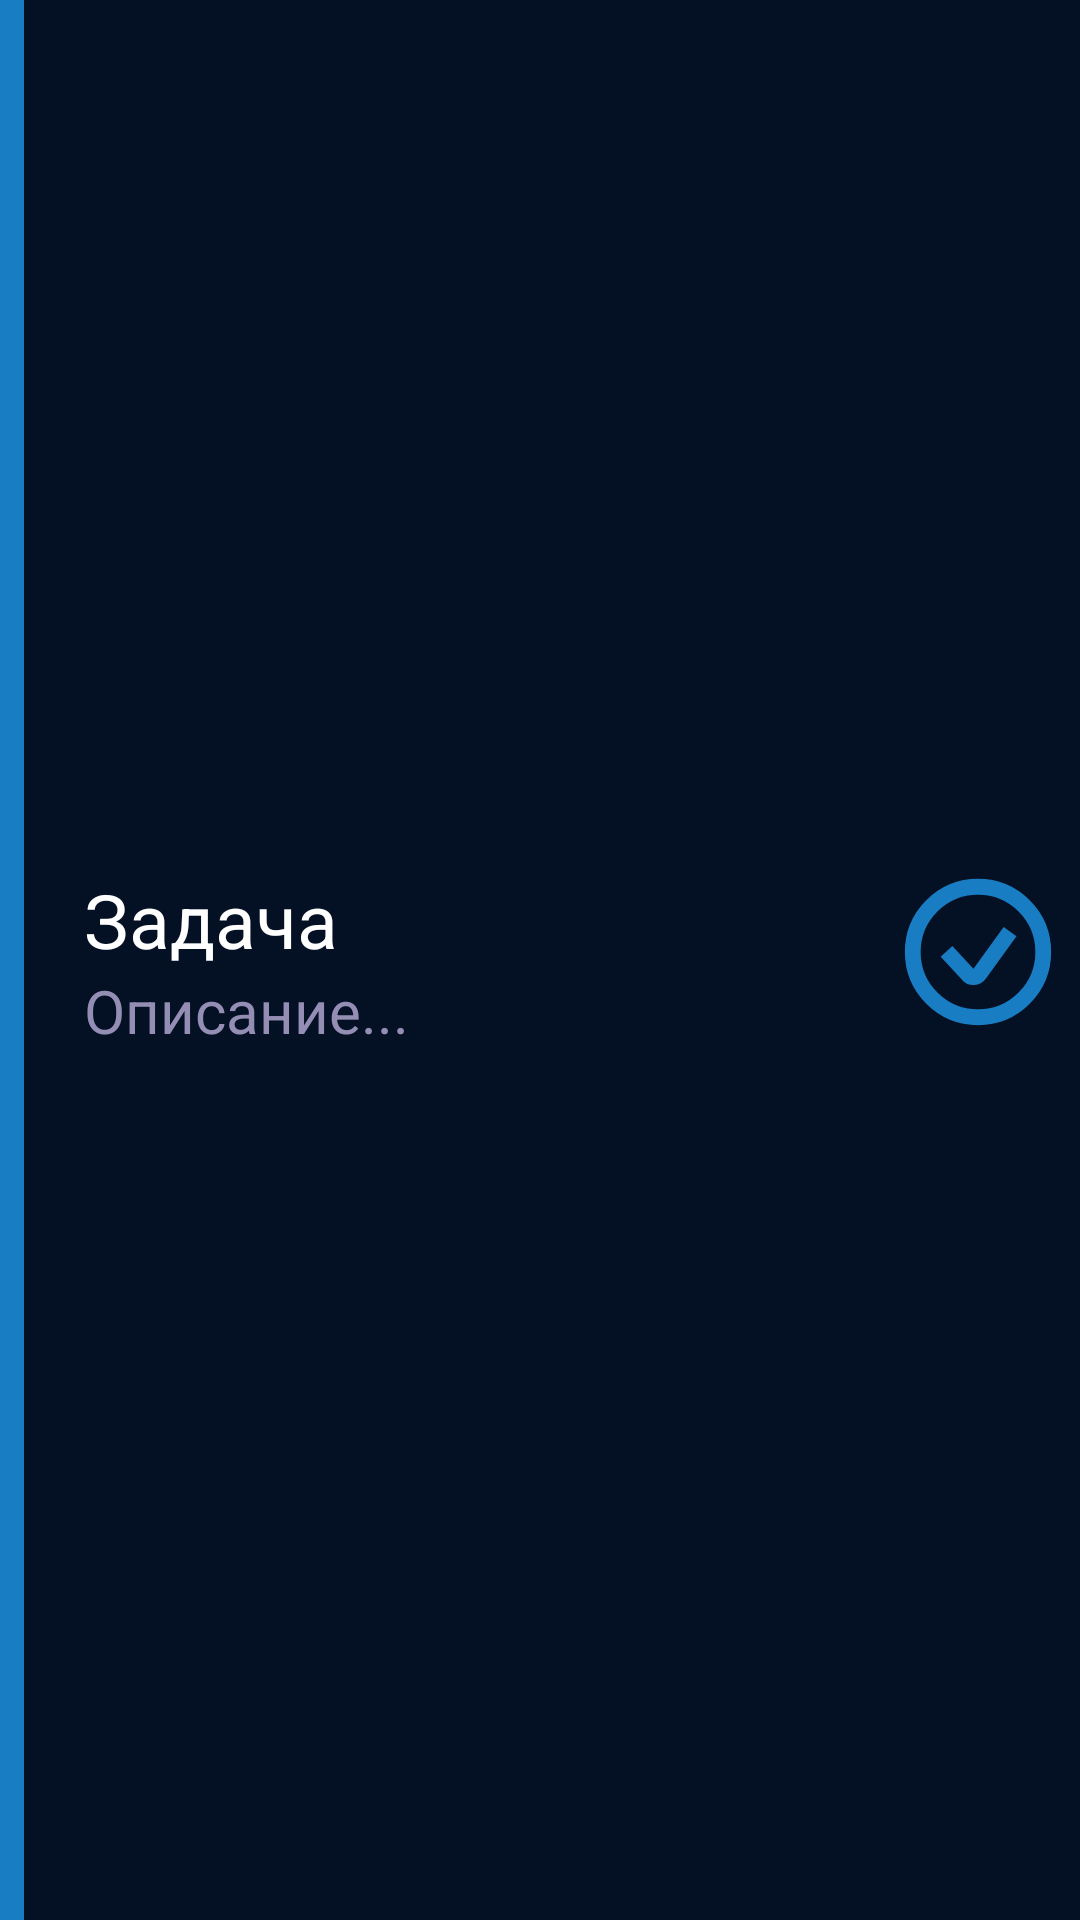

Android layout source for this screen:
<!-- AndroidManifest.xml: application theme Theme.PocketOrganizer -->
<!-- res/layout/daily_note_item.xml -->
<?xml version="1.0" encoding="utf-8"?>
<LinearLayout
    xmlns:android="http://schemas.android.com/apk/res/android"
    xmlns:tools="http://schemas.android.com/tools"
    android:layout_width="fill_parent"
    android:layout_height="wrap_content"
    android:orientation="horizontal"
    android:background="@color/extraDarkBlue"
    android:gravity="center_vertical"
    android:layout_marginBottom="3dp"
    android:id="@+id/noteBackground"
    tools:ignore="MissingConstraints">

    <View
        android:id="@+id/colorLine"
        android:layout_width="8dp"
        android:layout_height="match_parent"
        android:background="@color/lightBlue"/>

    <LinearLayout
        android:layout_width="wrap_content"
        android:layout_height="wrap_content"
        android:orientation="vertical">

        <TextView
            android:id="@+id/titleText"
            android:layout_width="wrap_content"
            android:layout_height="wrap_content"
            android:layout_marginStart="20dp"
            android:text="Задача"
            android:maxEms="10"
            android:ellipsize="end"
            android:singleLine="true"
            android:textColor="@color/white"
            android:textSize="25sp" />

        <TextView
            android:id="@+id/descriptionText"
            android:layout_width="wrap_content"
            android:layout_height="wrap_content"
            android:layout_marginStart="20dp"
            android:text="Описание..."
            android:maxEms="12"
            android:ellipsize="end"
            android:singleLine="true"
            android:textColor="@color/lightPurple"
            android:textSize="20sp" />

    </LinearLayout>
    <LinearLayout
        android:layout_width="fill_parent"
        android:layout_height="wrap_content"
        android:orientation="horizontal"
        android:gravity="end">

        <ImageButton
            android:id="@+id/checkButton"
            android:layout_width="58dp"
            android:layout_height="58dp"
            android:layout_marginTop="5dp"
            android:layout_marginEnd="5dp"
            android:layout_marginBottom="10dp"
            android:background="@drawable/check_circle_blue"
            android:contentDescription="Finish the task"/>

    </LinearLayout>
</LinearLayout>
<!-- resources referenced by this layout -->
<resources>
  <color name="extraDarkBlue">#041124</color>
  <color name="lightBlue">#187DC2</color>
  <color name="lightPurple">#948EB5</color>
  <color name="white">#FFFFFFFF</color>
  <!-- drawable check_circle_blue: png bitmap (drawable, 64630 bytes) -->
  <style name="Theme.PocketOrganizer" parent="Base.Theme.PocketOrganizer" />
  <style name="Base.Theme.PocketOrganizer" parent="Theme.Material3.DayNight.NoActionBar">
          <item name="android:statusBarColor">@color/darkBlue</item>
          <item name="android:navigationBarColor">@color/darkBlue</item>
  
          <item name="colorPrimary">@color/lightBlue</item>
          <item name="colorOnPrimary">@color/white</item>
          <item name="android:colorBackground">@color/darkBlue</item>
          <item name="colorOnBackground">@color/white</item>
      </style>
  <color name="darkBlue">#121F31</color>
</resources>
